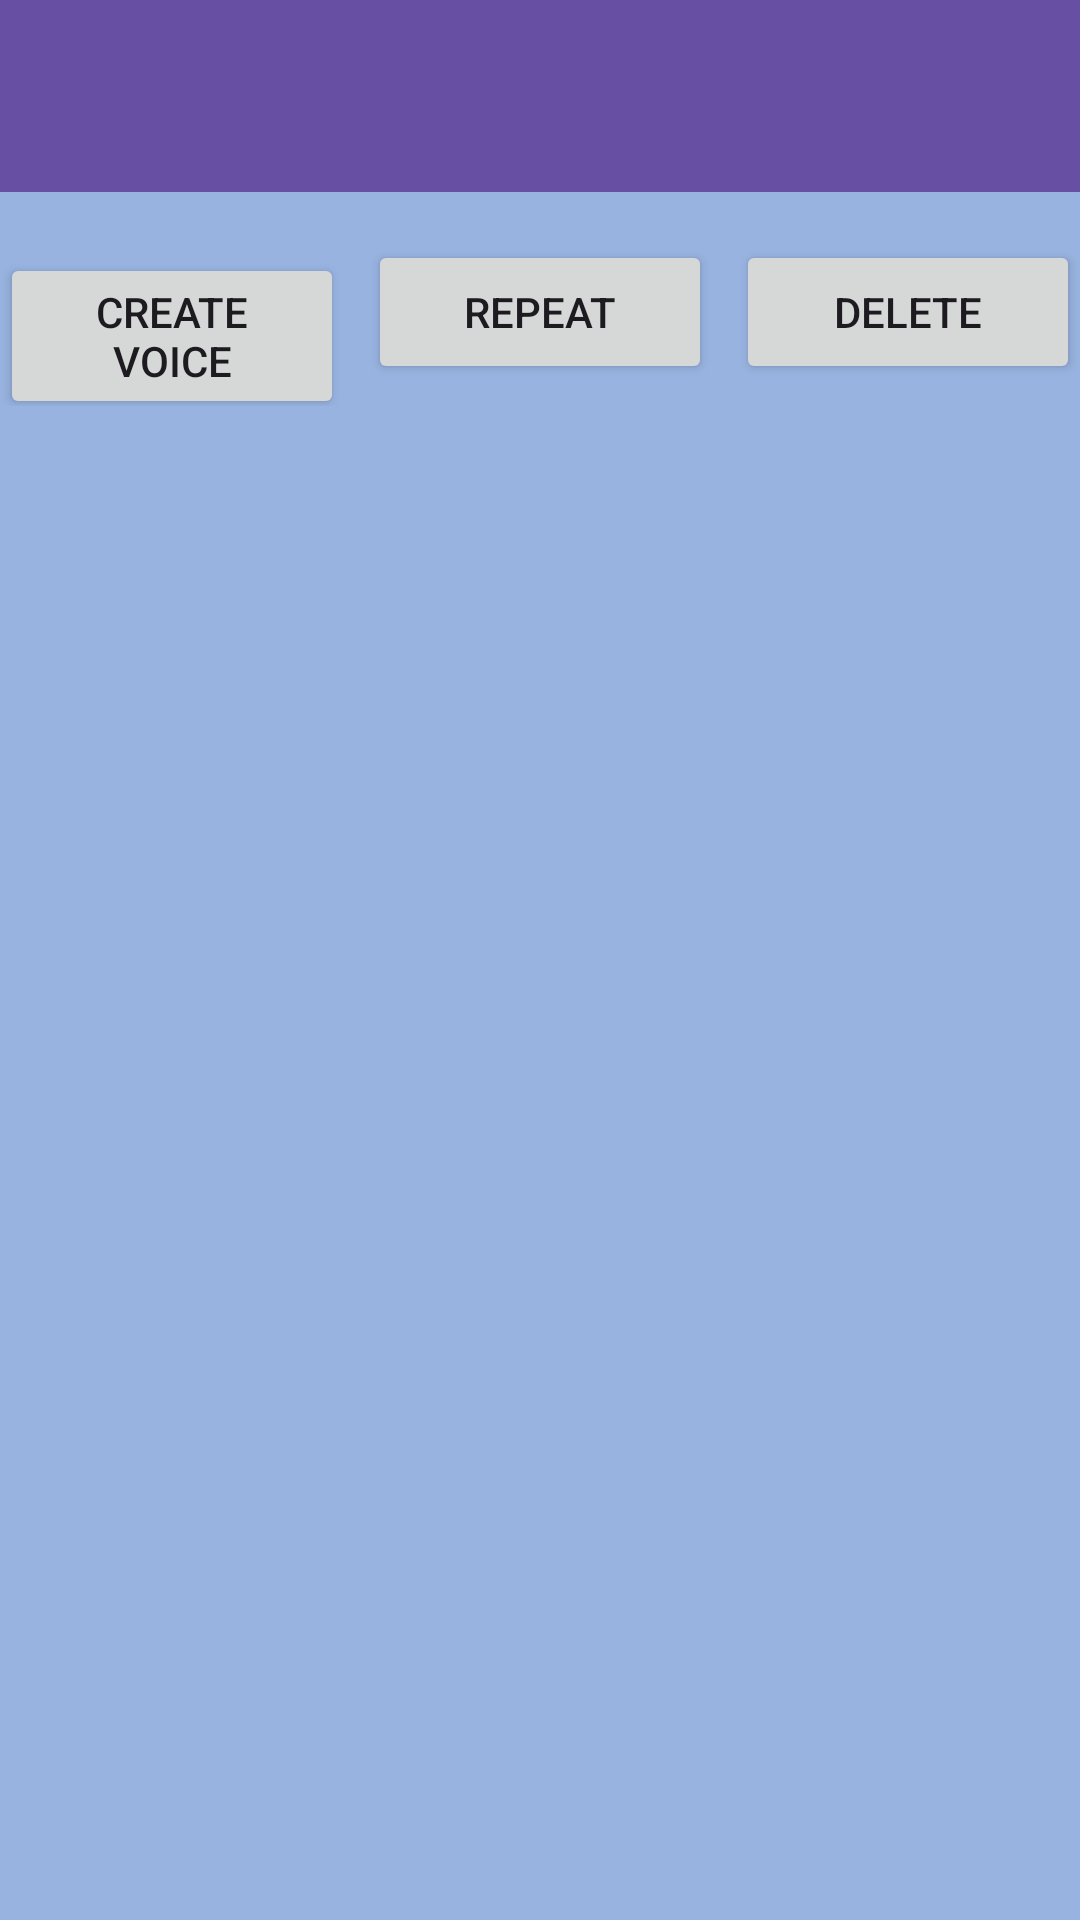

Layout XML and referenced resources for this Android screen:
<!-- AndroidManifest.xml: application theme Theme.DailyMotivation -->
<!-- res/layout/activity_raising_selfesteem.xml -->
<?xml version="1.0" encoding="utf-8"?>
<ScrollView xmlns:android="http://schemas.android.com/apk/res/android"
    android:layout_width="match_parent"
    android:layout_height="match_parent"
    android:background="#98B3E0">

    <LinearLayout
        android:layout_width="match_parent"
        android:layout_height="wrap_content"
        android:orientation="vertical">

        <RelativeLayout
            android:layout_width="match_parent"
            android:layout_height="wrap_content">

            <androidx.appcompat.widget.Toolbar
                android:id="@+id/my_toolbar"
                android:layout_width="match_parent"
                android:layout_height="?attr/actionBarSize"
                android:background="?attr/colorPrimary" />

        </RelativeLayout>
        <LinearLayout
            android:layout_width="match_parent"
            android:layout_height="wrap_content"
            android:orientation="horizontal"
            android:layout_marginTop="16dp">

            <Button
                android:id="@+id/create_voice_button"
                android:layout_width="0dp"
                android:layout_height="wrap_content"
                android:layout_weight="1"
                android:text="Create Voice" />

            <Button
                android:id="@+id/repeat_button"
                android:layout_width="0dp"
                android:layout_height="wrap_content"
                android:layout_weight="1"
                android:text="Repeat"
                android:layout_marginStart="8dp" />

            <Button
                android:id="@+id/delete_button"
                android:layout_width="0dp"
                android:layout_height="wrap_content"
                android:layout_weight="1"
                android:text="Delete"
                android:layout_marginStart="8dp" />
        </LinearLayout>
        <Button
            android:id="@+id/lock_button"
            android:layout_width="wrap_content"
            android:layout_height="wrap_content"
            android:text="Lock"
            android:layout_marginTop="16dp"
            android:visibility="gone" />
        <LinearLayout
            android:id="@+id/linearLayout_repeatCount"
            android:layout_width="match_parent"
            android:layout_height="wrap_content"
            android:orientation="horizontal"
            android:visibility="gone">

            <EditText
                android:id="@+id/repeat_count_edit_text"
                android:layout_width="0dp"
                android:layout_weight="1"
                android:hint="Enter Amount of Repeats (Default 1)"
                android:layout_height="wrap_content"
                android:inputType="number" />

            <Button
                android:id="@+id/confirm_repeat_count_button"
                android:layout_width="wrap_content"
                android:layout_height="wrap_content"
                android:text="Confirm"
                android:onClick="onConfirmRepeatCountButtonClick" />
        </LinearLayout>


        <EditText
            android:id="@+id/title_edit_text"
            android:layout_width="match_parent"
            android:layout_height="wrap_content"
            android:hint="Enter title"
            android:inputType="text"
            android:visibility="gone" />

        <EditText
            android:id="@+id/text_edit_text"
            android:layout_width="match_parent"
            android:layout_height="wrap_content"
            android:hint="Enter text"
            android:inputType="textMultiLine"
            android:visibility="gone" />

        <LinearLayout
            android:id="@+id/buttons_linear_layout"
            android:layout_width="match_parent"
            android:layout_height="wrap_content"
            android:orientation="horizontal"
            android:layout_margin="16dp"
            android:visibility="gone">

            <Button
                android:id="@+id/save_button"
                android:layout_width="0dp"
                android:layout_height="wrap_content"
                android:layout_weight="1"
                android:text="Save" />

            <Button
                android:id="@+id/cancel_button"
                android:layout_width="0dp"
                android:layout_height="wrap_content"
                android:layout_weight="1"
                android:text="Cancel" />

        </LinearLayout>

        <androidx.recyclerview.widget.RecyclerView
            android:id="@+id/item_list_recyclerview"
            android:layout_width="match_parent"
            android:layout_height="wrap_content"
            android:background="#98B3E0" />
    </LinearLayout>
</ScrollView>
<!-- resources referenced by this layout -->
<resources>
  <style name="Theme.DailyMotivation" parent="Base.Theme.DailyMotivation" />
  <style name="Base.Theme.DailyMotivation" parent="Theme.Material3.DayNight.NoActionBar">
          
          
      </style>
</resources>
